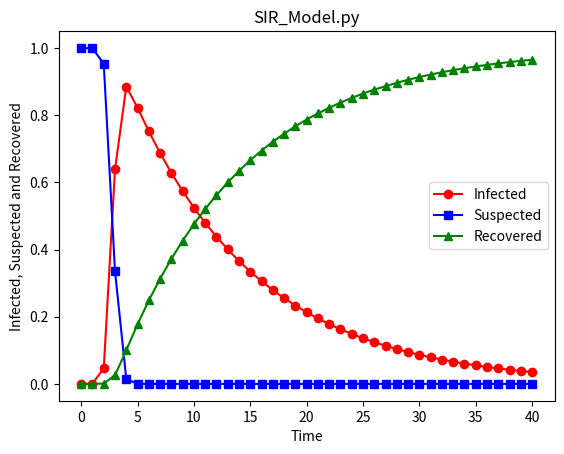

Generate this figure with matplotlib:
import scipy.integrate as spi
import numpy as np
from matplotlib import pyplot as plt
beta=3.8
gamma=0.09
TS=1.0
ND=40.0
S0=1-2.89e-5
I0=2.89e-5
INPUT = (S0, I0, 0.0)

def diff_eqs(INP,t):
	Y=np.zeros((3))
	V = INP
	Y[0] = - beta * V[0] * V[1]
	Y[1] = beta * V[0] * V[1] - gamma * V[1]
	Y[2] = gamma * V[1]
	return Y
 
t_start = 0.0; t_end = ND; t_inc = TS
t_range = np.arange(t_start, t_end+t_inc, t_inc)
RES = spi.odeint(diff_eqs,INPUT,t_range)
 
print(RES)

plt.plot(RES[:,1], '-ro', label='Infected')
plt.plot(RES[:,0], '-bs', label='Suspected')
plt.plot(RES[:,2], '-g^', label='Recovered')
plt.legend(loc=0)
plt.title('SIR_Model.py')
plt.xlabel('Time')
plt.ylabel('Infected, Suspected and Recovered')
plt.show()
